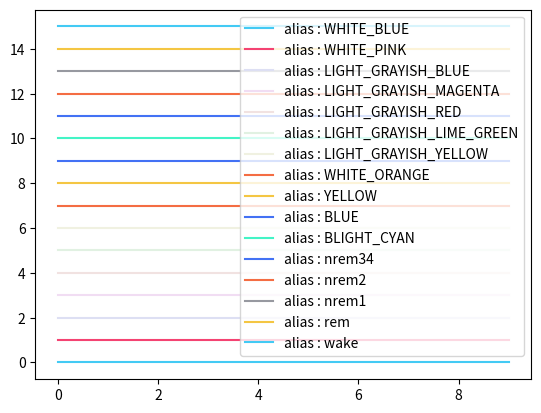

Reproduce this figure in Python.
from dataclasses import dataclass, asdict, astuple


@dataclass
class MyColor:
    # NOTE ： 型定義をしないと__dict__で取り出せないので注意
    WHITE_BLUE: str = "#43caf4"
    WHITE_PINK: str = "#f44372"
    LIGHT_GRAYISH_BLUE: str = "#dddff3"
    LIGHT_GRAYISH_MAGENTA: str = "#f1ddf3"
    LIGHT_GRAYISH_RED: str = "#f1e2e1"
    LIGHT_GRAYISH_LIME_GREEN: str = "#e1f1e2"
    LIGHT_GRAYISH_YELLOW: str = "#f0f1e1"
    WHITE_ORANGE: str = "#f46d43"
    YELLOW: str = "#f4c643"
    BLUE: str = "#4371f4"
    BLIGHT_CYAN: str = "#43f4c6"
    nrem34: str = "#4372f4"
    nrem2: str = "#f46d43"
    nrem1: str = "#9799a0"
    rem: str = "#f4c643"
    wake: str = "#43caf4"


if __name__ == "__main__":
    import matplotlib.pyplot as plt
    import numpy as np

    # 平行線による試し書き
    my_color = MyColor()

    for counter, (alias, color) in enumerate(my_color.__dict__.items()):
        if not callable(color):
            x = np.arange(10)
            # y = x * (counter + 1)
            y = [counter for _ in x]
            plt.plot(x, y, c=color, label=f"alias : {alias}")
    plt.legend()
    plt.show()
